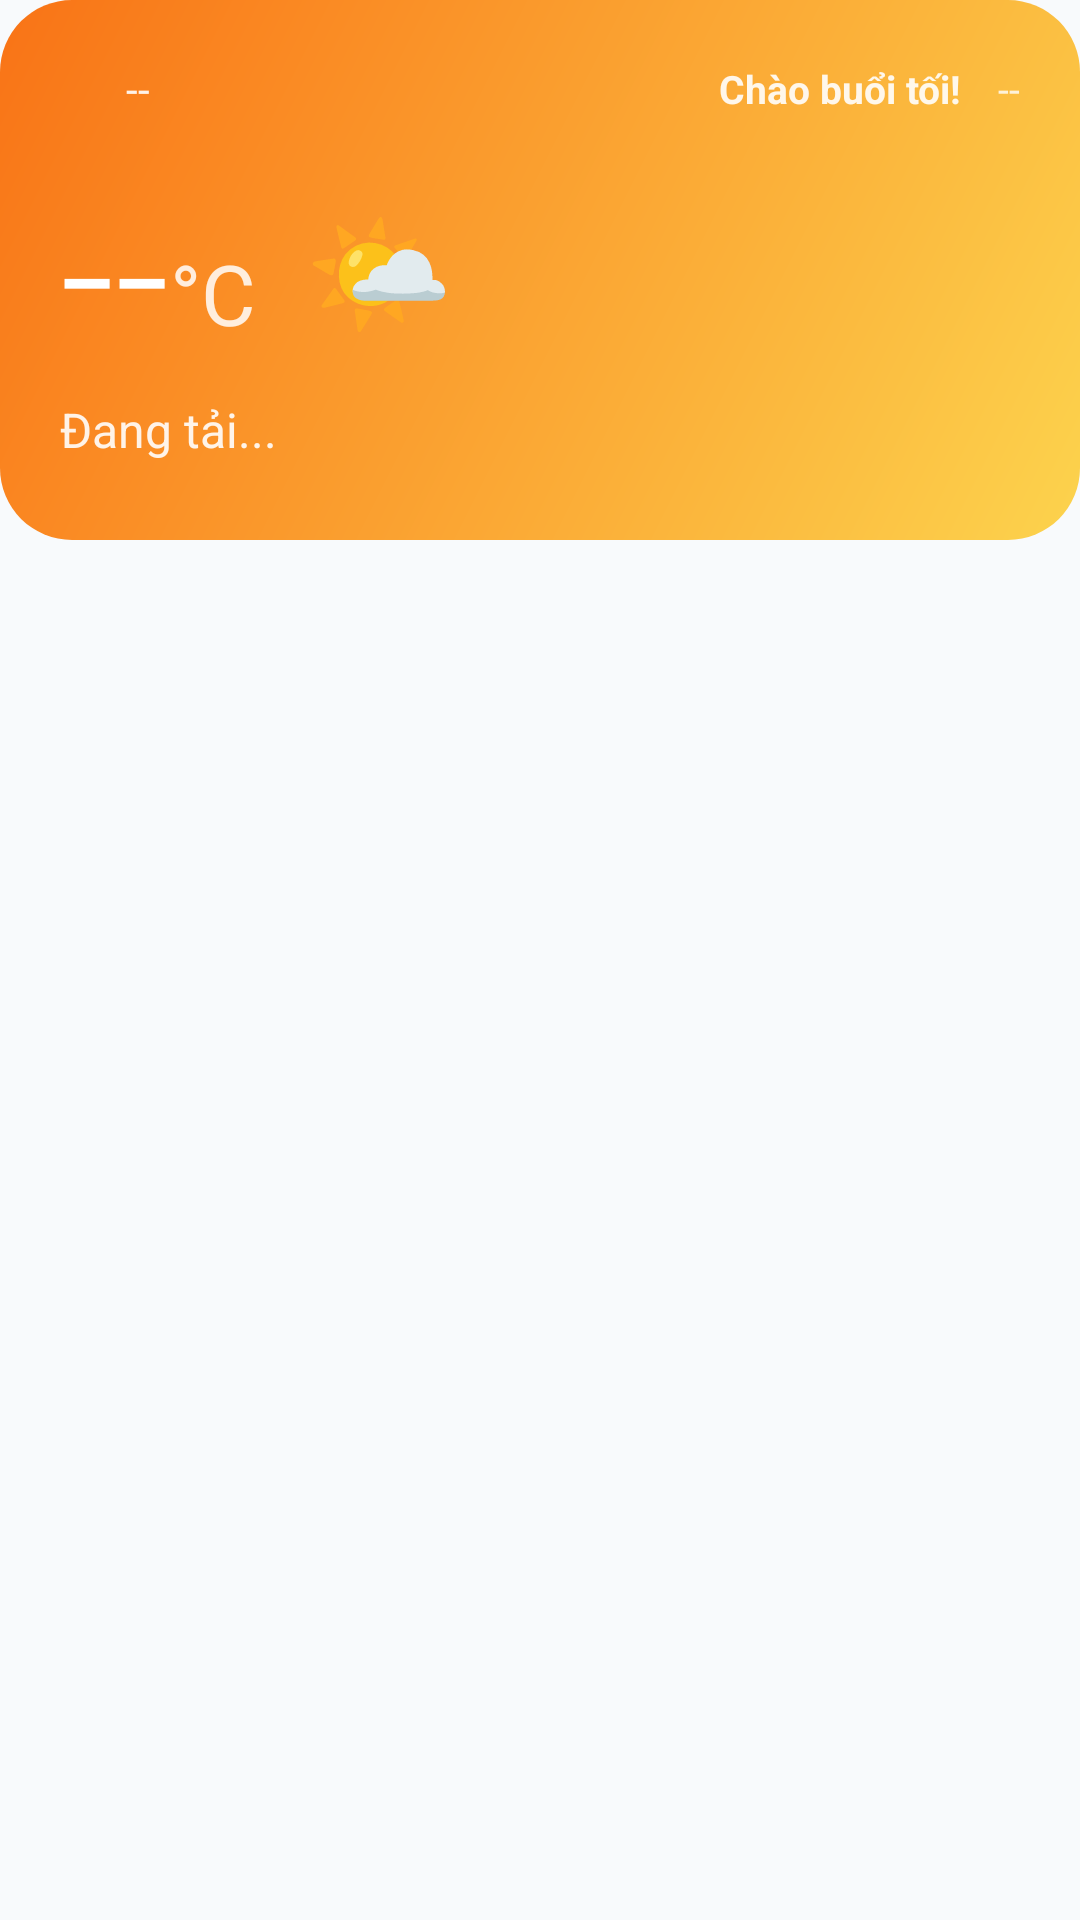

Layout XML and referenced resources for this Android screen:
<!-- AndroidManifest.xml: application theme Theme.Mobile_project -->
<!-- res/layout/layout_weather_header.xml -->
<?xml version="1.0" encoding="utf-8"?>
<FrameLayout xmlns:android="http://schemas.android.com/apk/res/android"
    xmlns:app="http://schemas.android.com/apk/res-auto"
    xmlns:tools="http://schemas.android.com/tools"
    android:id="@+id/weatherContainer"
    android:layout_width="match_parent"
    android:layout_height="wrap_content"
    android:layout_marginHorizontal="16dp"
    android:layout_marginTop="8dp">

    
    <androidx.constraintlayout.widget.ConstraintLayout
        android:id="@+id/weatherBanner"
        android:layout_width="match_parent"
        android:layout_height="180dp"
        android:background="@drawable/bg_weather_sunny"
        android:padding="20dp">

        
        <LinearLayout
            android:id="@+id/locationRow"
            android:layout_width="0dp"
            android:layout_height="wrap_content"
            android:gravity="center_vertical"
            android:orientation="horizontal"
            app:layout_constraintEnd_toEndOf="parent"
            app:layout_constraintStart_toStartOf="parent"
            app:layout_constraintTop_toTopOf="parent">

            <ImageView
                android:layout_width="16dp"
                android:layout_height="16dp"
                android:src="@drawable/ic_location_white"
                app:tint="@color/white" />

            <TextView
                android:id="@+id/tvCity"
                android:layout_width="wrap_content"
                android:layout_height="wrap_content"
                android:layout_marginStart="6dp"
                android:alpha="0.9"
                android:text="--"
                android:textColor="@color/white"
                android:textSize="14sp" />

            <View
                android:layout_width="0dp"
                android:layout_height="0dp"
                android:layout_weight="1" />

            
            <TextView
                android:id="@+id/tvGreeting"
                android:layout_width="wrap_content"
                android:layout_height="wrap_content"
                android:alpha="0.9"
                android:text="Chào buổi tối!"
                android:textColor="@color/white"
                android:textSize="13sp"
                android:textStyle="bold" />

            <TextView
                android:id="@+id/tvCurrentDate"
                android:layout_width="wrap_content"
                android:layout_height="wrap_content"
                android:layout_marginStart="12dp"
                android:alpha="0.8"
                android:text="--"
                android:textColor="@color/white"
                android:textSize="13sp" />

        </LinearLayout>

        
        <LinearLayout
            android:id="@+id/tempRow"
            android:layout_width="0dp"
            android:layout_height="wrap_content"
            android:layout_marginTop="8dp"
            android:gravity="center_vertical"
            android:orientation="horizontal"
            app:layout_constraintStart_toStartOf="parent"
            app:layout_constraintTop_toBottomOf="@id/locationRow">

            <TextView
                android:id="@+id/tvTemperature"
                android:layout_width="wrap_content"
                android:layout_height="wrap_content"
                android:fontFamily="sans-serif-light"
                android:text="--"
                android:textColor="@color/white"
                android:textSize="64sp" />

            <TextView
                android:layout_width="wrap_content"
                android:layout_height="wrap_content"
                android:layout_marginTop="8dp"
                android:alpha="0.85"
                android:text="°C"
                android:textColor="@color/white"
                android:textSize="28sp" />

            <LinearLayout
                android:layout_width="wrap_content"
                android:layout_height="wrap_content"
                android:layout_marginStart="16dp"
                android:orientation="vertical">

                <TextView
                    android:id="@+id/tvWeatherIcon"
                    android:layout_width="wrap_content"
                    android:layout_height="wrap_content"
                    android:text="🌤️"
                    android:textSize="40sp" />

            </LinearLayout>

        </LinearLayout>

        
        <TextView
            android:id="@+id/tvWeatherDesc"
            android:layout_width="wrap_content"
            android:layout_height="wrap_content"
            android:alpha="0.9"
            android:text="Đang tải..."
            android:textColor="@color/white"
            android:textSize="16sp"
            app:layout_constraintStart_toStartOf="parent"
            app:layout_constraintTop_toBottomOf="@id/tempRow" />

        
        <LinearLayout
            android:id="@+id/infoChips"
            android:layout_width="0dp"
            android:layout_height="wrap_content"
            android:layout_marginTop="12dp"
            android:orientation="horizontal"
            app:layout_constraintEnd_toEndOf="parent"
            app:layout_constraintStart_toStartOf="parent"
            app:layout_constraintTop_toBottomOf="@id/tvWeatherDesc">

            
            <LinearLayout
                android:layout_width="wrap_content"
                android:layout_height="wrap_content"
                android:background="@drawable/bg_chip_white"
                android:gravity="center_vertical"
                android:orientation="horizontal"
                android:paddingHorizontal="12dp"
                android:paddingVertical="6dp">

                <TextView
                    android:layout_width="wrap_content"
                    android:layout_height="wrap_content"
                    android:text="🌡️"
                    android:textSize="12sp" />

                <TextView
                    android:id="@+id/tvFeelsLike"
                    android:layout_width="wrap_content"
                    android:layout_height="wrap_content"
                    android:layout_marginStart="4dp"
                    android:text="--°C"
                    android:textColor="@color/text_primary"
                    android:textSize="12sp" />

            </LinearLayout>

            <View
                android:layout_width="8dp"
                android:layout_height="0dp" />

            
            <LinearLayout
                android:layout_width="wrap_content"
                android:layout_height="wrap_content"
                android:background="@drawable/bg_chip_white"
                android:gravity="center_vertical"
                android:orientation="horizontal"
                android:paddingHorizontal="12dp"
                android:paddingVertical="6dp">

                <TextView
                    android:layout_width="wrap_content"
                    android:layout_height="wrap_content"
                    android:text="💧"
                    android:textSize="12sp" />

                <TextView
                    android:id="@+id/tvHumidity"
                    android:layout_width="wrap_content"
                    android:layout_height="wrap_content"
                    android:layout_marginStart="4dp"
                    android:text="--%"
                    android:textColor="@color/text_primary"
                    android:textSize="12sp" />

            </LinearLayout>

        </LinearLayout>

    </androidx.constraintlayout.widget.ConstraintLayout>

    
    <LinearLayout
        android:id="@+id/weatherLoading"
        android:layout_width="match_parent"
        android:layout_height="180dp"
        android:background="@drawable/bg_weather_sunny"
        android:gravity="center"
        android:orientation="horizontal"
        android:visibility="gone">

        <com.google.android.material.progressindicator.CircularProgressIndicator
            android:layout_width="32dp"
            android:layout_height="32dp"
            android:indeterminate="true"
            app:indicatorColor="@color/white"
            app:trackColor="@color/overlay_light" />

        <TextView
            android:layout_width="wrap_content"
            android:layout_height="wrap_content"
            android:layout_marginStart="12dp"
            android:text="Đang cập nhật thời tiết..."
            android:textColor="@color/white"
            android:textSize="14sp" />

    </LinearLayout>

</FrameLayout>
<!-- resources referenced by this layout -->
<resources>
  <color name="overlay_light">#40FFFFFF</color>
  <color name="text_primary">#1E293B</color>
  <color name="white">#FFFFFFFF</color>
  <!-- drawable bg_weather_sunny (drawable) -->
  <?xml version="1.0" encoding="utf-8"?>
  <shape xmlns:android="http://schemas.android.com/apk/res/android"
      android:shape="rectangle">
      <gradient
          android:startColor="@color/weather_sunny_start"
          android:endColor="@color/weather_sunny_end"
          android:angle="135" />
      <corners android:radius="24dp" />
  </shape>
  <style name="Theme.Mobile_project" parent="Base.Theme.Mobile_project" />
  <color name="weather_sunny_start">#FCD34D</color>
  <color name="weather_sunny_end">#F97316</color>
  <style name="Base.Theme.Mobile_project" parent="Theme.Material3.DayNight.NoActionBar">
          
          <item name="colorPrimary">@color/primary</item>
          <item name="colorPrimaryDark">@color/primary_dark</item>
          <item name="colorPrimaryVariant">@color/primary_variant</item>
          <item name="colorOnPrimary">@color/text_on_primary</item>
  
          
          <item name="colorSecondary">@color/secondary</item>
          <item name="colorSecondaryVariant">@color/secondary_dark</item>
          <item name="colorOnSecondary">@color/text_on_primary</item>
  
          
          <item name="android:colorBackground">@color/background</item>
          <item name="colorSurface">@color/surface</item>
          <item name="colorOnSurface">@color/text_primary</item>
          <item name="colorSurfaceVariant">@color/surface_variant</item>
  
          
          <item name="android:statusBarColor">@color/primary</item>
          <item name="android:navigationBarColor">@color/surface</item>
          <item name="android:windowLightStatusBar" tools:targetApi="m">false</item>
      </style>
  <color name="primary">#3B82F6</color>
  <color name="primary_dark">#2563EB</color>
  <color name="primary_variant">#1D4ED8</color>
  <color name="text_on_primary">#FFFFFF</color>
  <color name="secondary">#8B5CF6</color>
  <color name="secondary_dark">#7C3AED</color>
  <color name="background">#F8FAFC</color>
  <color name="surface">#FFFFFF</color>
  <color name="surface_variant">#F1F5F9</color>
</resources>
